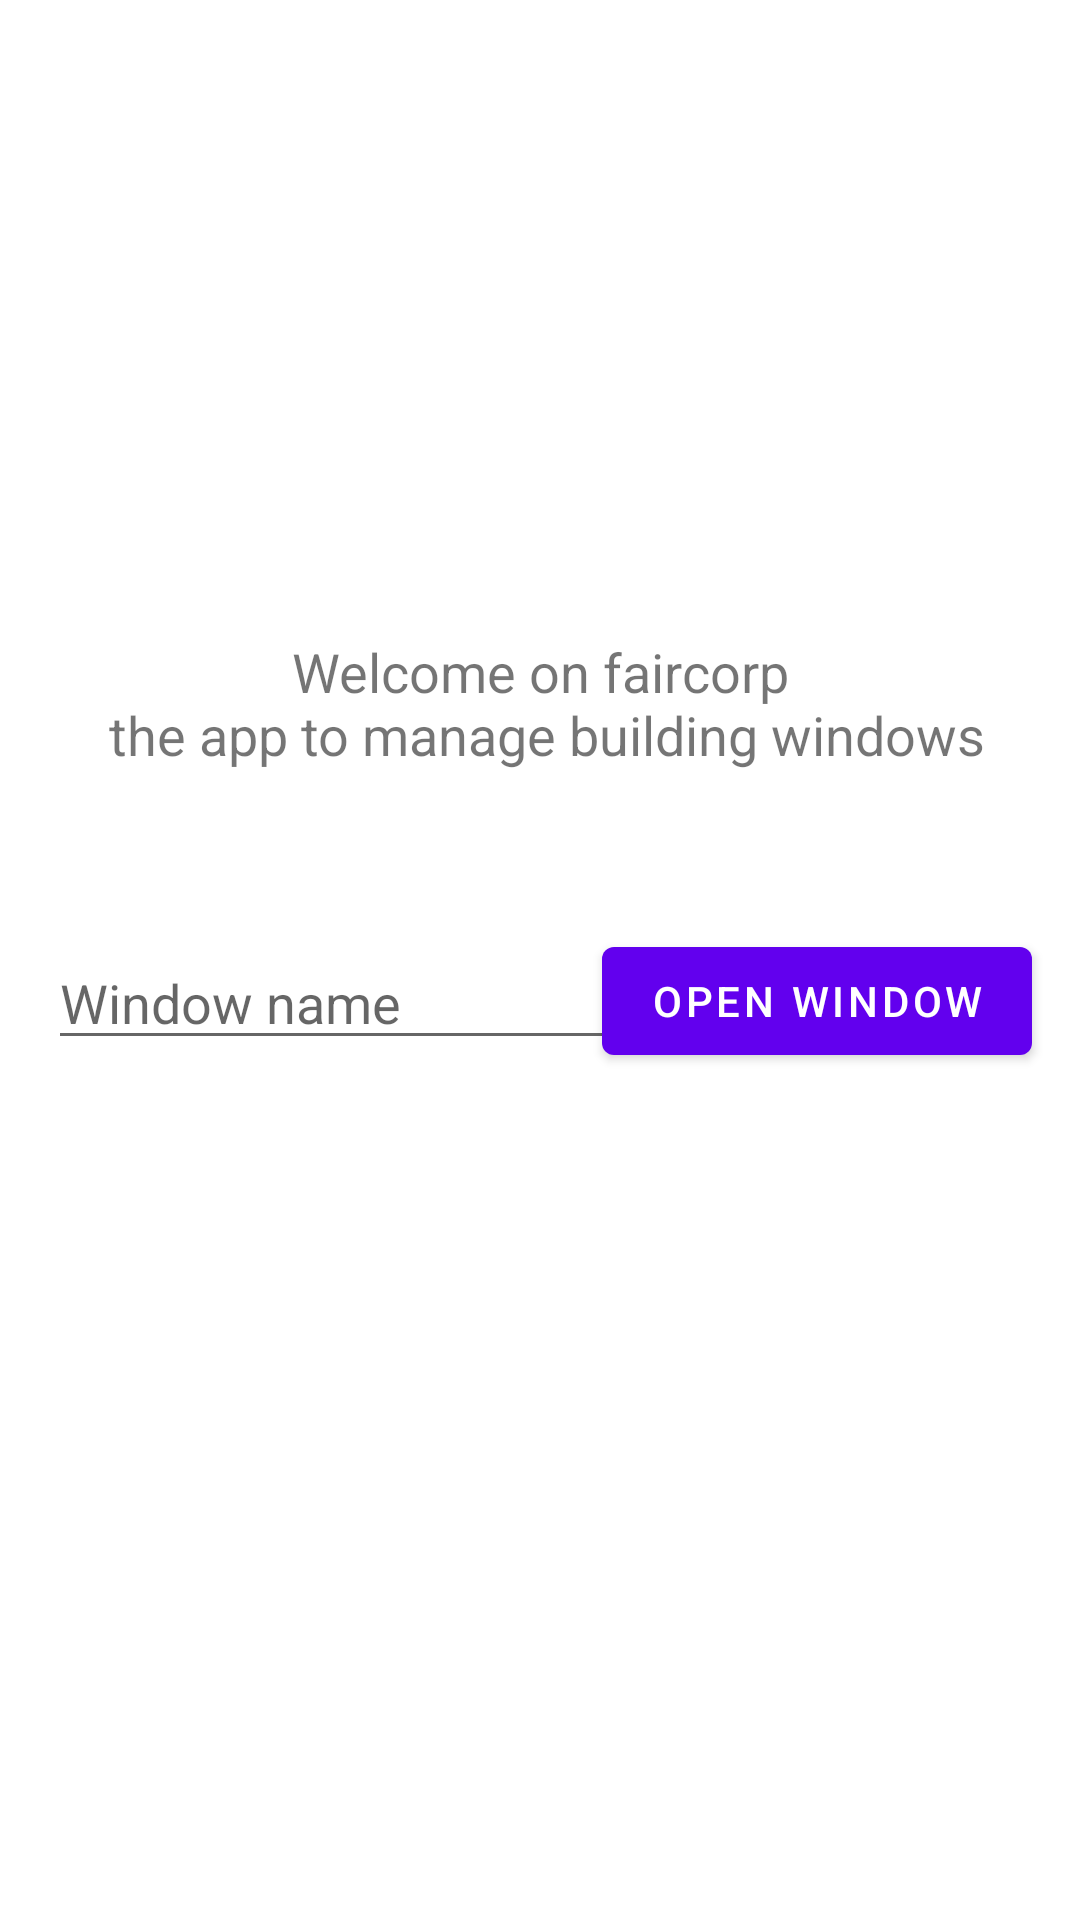

Android layout source for this screen:
<!-- AndroidManifest.xml: application theme Theme.Faircorp -->
<!-- res/layout/activity_main.xml -->
<?xml version="1.0" encoding="utf-8"?>
<androidx.constraintlayout.widget.ConstraintLayout xmlns:android="http://schemas.android.com/apk/res/android"
    xmlns:app="http://schemas.android.com/apk/res-auto"
    xmlns:tools="http://schemas.android.com/tools"
    android:layout_width="match_parent"
    android:layout_height="match_parent"
    android:onClick="openWindow"
    tools:context=".MainActivity">

    <ImageView
        android:id="@+id/imageView"
        android:layout_width="wrap_content"
        android:layout_height="80dp"
        android:layout_marginStart="16dp"
        android:layout_marginTop="16dp"
        android:layout_marginEnd="16dp"
        android:contentDescription="@string/faircrop"
        app:layout_constraintEnd_toEndOf="parent"
        app:layout_constraintStart_toStartOf="parent"
        app:layout_constraintTop_toTopOf="parent"
        app:srcCompat="@drawable/ic_logo" />

    <EditText
        android:id="@+id/windowname"
        android:layout_width="wrap_content"
        android:layout_height="wrap_content"
        android:layout_marginStart="16dp"
        android:layout_marginEnd="16dp"
        android:layout_marginBottom="80dp"
        android:ems="10"
        android:hint="@string/window_name"
        android:importantForAutofill="no"
        android:inputType="textPersonName"
        app:layout_constraintBottom_toBottomOf="parent"
        app:layout_constraintEnd_toEndOf="parent"
        app:layout_constraintHorizontal_bias="0.0"
        app:layout_constraintStart_toStartOf="parent"
        app:layout_constraintTop_toBottomOf="@+id/textView"
        app:layout_constraintVertical_bias="0.21" />

    <Button
        android:id="@+id/btn_open_window"
        android:layout_width="wrap_content"
        android:layout_height="wrap_content"
        android:layout_marginEnd="16dp"
        android:layout_marginBottom="80dp"
        android:onClick="openWindow"
        android:text="@string/open_window"
        app:layout_constraintBottom_toBottomOf="parent"
        app:layout_constraintEnd_toEndOf="parent"
        app:layout_constraintHorizontal_bias="1.0"
        app:layout_constraintStart_toEndOf="@+id/windowname"
        app:layout_constraintTop_toBottomOf="@+id/textView"
        app:layout_constraintVertical_bias="0.206" />

    <TextView
        android:id="@+id/textView"
        android:layout_width="wrap_content"
        android:layout_height="wrap_content"
        android:layout_marginStart="16dp"
        android:layout_marginTop="32dp"
        android:layout_marginEnd="16dp"
        android:gravity="center"
        android:text="@string/welcome_on_faircorp_n_the_app_to_manage_building_windows"
        android:textSize="18sp"
        app:layout_constraintBottom_toBottomOf="parent"
        app:layout_constraintEnd_toEndOf="parent"
        app:layout_constraintHorizontal_bias="0.496"
        app:layout_constraintStart_toStartOf="parent"
        app:layout_constraintTop_toBottomOf="@+id/imageView"
        app:layout_constraintVertical_bias="0.179" />

</androidx.constraintlayout.widget.ConstraintLayout>
<!-- resources referenced by this layout -->
<resources>
  <string name="faircrop">faircrop</string>
  <string name="open_window">Open window</string>
  <string name="welcome_on_faircorp_n_the_app_to_manage_building_windows">Welcome on faircorp\n the app to manage building windows</string>
  <string name="window_name">Window name</string>
  <style name="Theme.Faircorp" parent="Theme.MaterialComponents.DayNight.DarkActionBar">
          
          <item name="colorPrimary">@color/purple_500</item>
          <item name="colorPrimaryVariant">@color/purple_700</item>
          <item name="colorOnPrimary">@color/white</item>
          
          <item name="colorSecondary">@color/teal_200</item>
          <item name="colorSecondaryVariant">@color/teal_700</item>
          <item name="colorOnSecondary">@color/black</item>
          
          <item name="android:statusBarColor" tools:targetApi="l">?attr/colorPrimaryVariant</item>
          
      </style>
  <!-- not gathered from this repository: default colours our renderer supplied (Android Studio template values) -->
  <color name="purple_500">#FF6200EE</color>
  <color name="purple_700">#FF3700B3</color>
  <color name="teal_200">#FF03DAC5</color>
  <color name="teal_700">#FF018786</color>
  <color name="black">#FF000000</color>
  <color name="white">#FFFFFFFF</color>
</resources>
